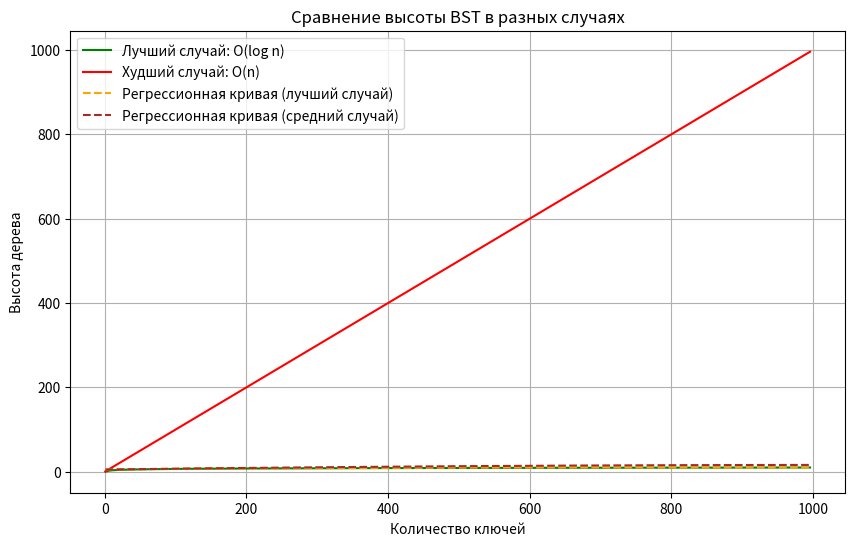

Write the Python code that produced this figure.
import matplotlib.pyplot as plt
import numpy as np
import random


# Класс узла бинарного дерева поиска
class Node:
    def __init__(self, key):
        self.key = key
        self.left = None
        self.right = None


# Класс бинарного дерева поиска
class BST:
    def __init__(self):
        self.root = None

    # Вставка ключа в дерево
    def insert(self, key):
        if self.root is None:
            self.root = Node(key)
        else:
            self._insert_recursive(self.root, key)

    def _insert_recursive(self, current, key):
        if key < current.key:
            if current.left is None:
                current.left = Node(key)
            else:
                self._insert_recursive(current.left, key)
        elif key > current.key:
            if current.right is None:
                current.right = Node(key)
            else:
                self._insert_recursive(current.right, key)

    # Метод для вычисления высоты дерева
    def get_height(self):
        return self._get_height_recursive(self.root)

    def _get_height_recursive(self, node):
        if node is None:
            return 0
        left_height = self._get_height_recursive(node.left)
        right_height = self._get_height_recursive(node.right)
        return 1 + max(left_height, right_height)


# Вставка ключей сбалансированно (для лучшего случая)
def insert_balanced(bst, keys):
    if not keys:
        return
    mid = len(keys) // 2
    bst.insert(keys[mid])
    insert_balanced(bst, keys[:mid])
    insert_balanced(bst, keys[mid + 1:])


# Генерация данных и построение графика
def analyze_bst():
    num_keys_list = range(1, 1001, 5)  # Количество ключей от 1 до 100

    # Средний случай: случайные ключи
    bst_random = BST()
    heights_random = []
    keys_random = random.sample(range(1, 1001), 1000)  # Генерация 100 случайных ключей

    for i in num_keys_list:
        bst_random.insert(keys_random[i - 1])
        heights_random.append(bst_random.get_height())

    # Лучший случай: сбалансированные ключи
    heights_best = []
    for i in num_keys_list:
        bst_best = BST()
        insert_balanced(bst_best, list(range(1, i + 1)))
        heights_best.append(bst_best.get_height())

    # Регрессионная кривая для лучшего случая
    coefficients_best = np.polyfit(num_keys_list, heights_best, 2)
    regression_line_best = np.polyval(coefficients_best, num_keys_list)

    # Регрессионная кривая для среднего случая
    coefficients_random = np.polyfit(num_keys_list, heights_random, 2)
    regression_line_random = np.polyval(coefficients_random, num_keys_list)

    # Худший случай: последовательная вставка (несбалансированное дерево)
    heights_worst = np.array(num_keys_list)  # O(n)

    # Построение графиков
    plt.figure(figsize=(10, 6))
    plt.plot(num_keys_list, np.log2(num_keys_list), label='Лучший случай: O(log n)', color='green')
    plt.plot(num_keys_list, heights_worst, label='Худший случай: O(n)', color='red')

    # Добавление регрессионных кривых
    plt.plot(num_keys_list, regression_line_best, color='orange', linestyle='--',
             label='Регрессионная кривая (лучший случай)')
    plt.plot(num_keys_list, regression_line_random, color='brown', linestyle='--',
             label='Регрессионная кривая (средний случай)')

    # Оформление графика
    plt.title('Сравнение высоты BST в разных случаях')
    plt.xlabel('Количество ключей')
    plt.ylabel('Высота дерева')
    plt.legend()
    plt.grid(True)
    plt.show()


# Вызов функции анализа
analyze_bst()
